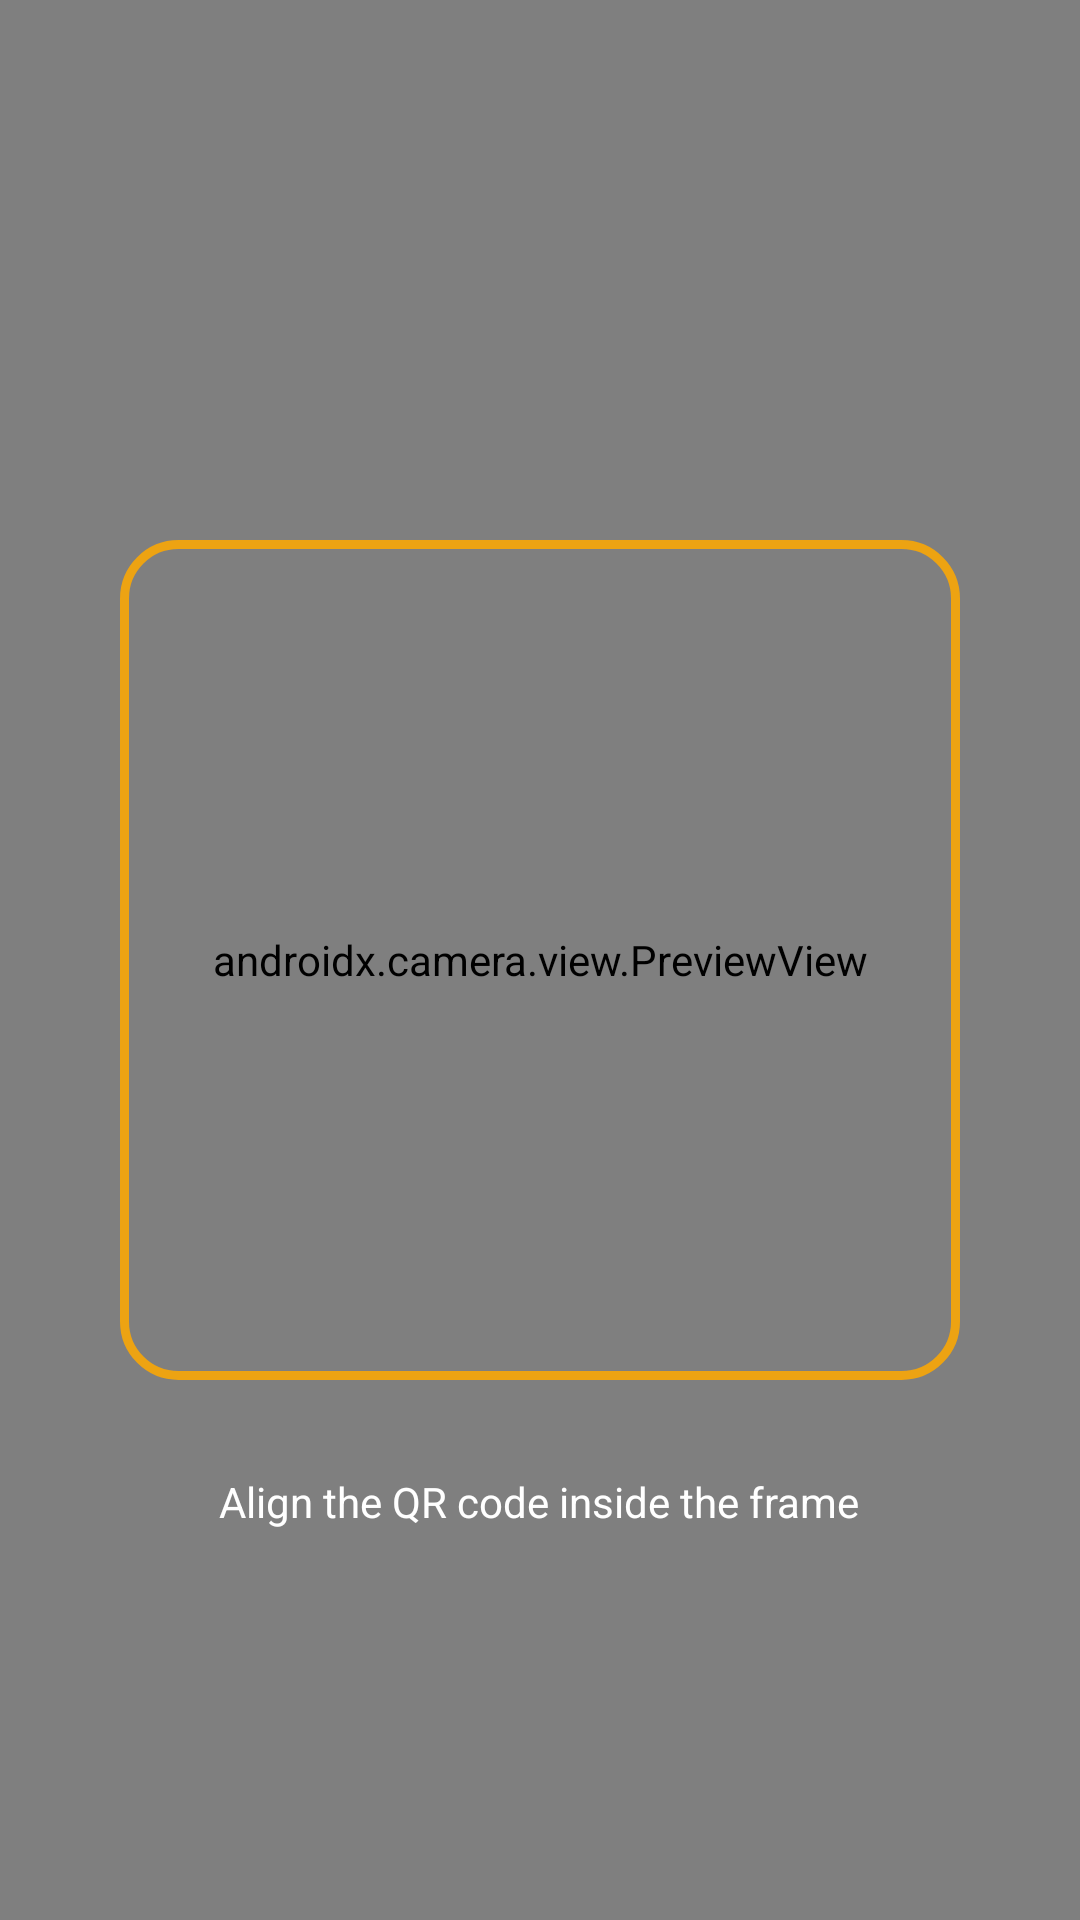

Produce the Android XML layout that renders to this screen, including the resource entries it uses.
<!-- AndroidManifest.xml: application theme Theme.Askvocate -->
<!-- res/layout/activity_qr_scan.xml -->
<?xml version="1.0" encoding="utf-8"?>
<FrameLayout xmlns:android="http://schemas.android.com/apk/res/android"
    xmlns:app="http://schemas.android.com/apk/res-auto"
    android:layout_width="match_parent"
    android:layout_height="match_parent"
    android:background="#FF000000"
    android:keepScreenOn="true">

    <androidx.camera.view.PreviewView
        android:id="@+id/qr_preview"
        android:layout_width="match_parent"
        android:layout_height="match_parent"
        app:implementationMode="compatible" />

    <View
        android:id="@+id/qr_frame"
        android:layout_width="280dp"
        android:layout_height="280dp"
        android:layout_gravity="center"
        android:background="@drawable/bg_qr_scan_frame" />

    <TextView
        android:id="@+id/qr_prompt"
        android:layout_width="wrap_content"
        android:layout_height="wrap_content"
        android:layout_gravity="center_horizontal|bottom"
        android:layout_marginHorizontal="24dp"
        android:layout_marginBottom="120dp"
        android:background="@drawable/bg_qr_prompt"
        android:gravity="center"
        android:paddingHorizontal="18dp"
        android:paddingVertical="10dp"
        android:text="@string/qr_scan_prompt"
        android:textColor="@color/white"
        android:textSize="14sp" />

    <FrameLayout
        android:id="@+id/qr_top_bar"
        android:layout_width="match_parent"
        android:layout_height="wrap_content"
        android:layout_gravity="top"
        android:padding="8dp">

        <ImageButton
            android:id="@+id/qr_close"
            android:layout_width="48dp"
            android:layout_height="48dp"
            android:layout_gravity="start"
            android:background="?attr/selectableItemBackgroundBorderless"
            android:contentDescription="@string/pan_qr_close"
            android:padding="12dp"
            android:src="@drawable/ic_close"
            app:tint="@color/white" />
    </FrameLayout>
</FrameLayout>
<!-- resources referenced by this layout -->
<resources>
  <color name="white">#FFFFFFFF</color>
  <!-- drawable bg_qr_scan_frame (drawable) -->
  <?xml version="1.0" encoding="utf-8"?>
  <shape xmlns:android="http://schemas.android.com/apk/res/android"
      android:shape="rectangle">
      <corners android:radius="18dp" />
      <solid android:color="@android:color/transparent" />
      <stroke
          android:width="3dp"
          android:color="@color/amber_accent" />
  </shape>
  <string name="pan_qr_close">Close scanner</string>
  <string name="qr_scan_prompt">Align the QR code inside the frame</string>
  <style name="Theme.Askvocate" parent="Base.Theme.Askvocate" />
  <color name="amber_accent">#FFEDA312</color>
  <style name="Base.Theme.Askvocate" parent="Theme.Material3.Light.NoActionBar">
          
          <item name="colorPrimary">@color/navy_primary</item>
          <item name="colorPrimaryDark">@color/navy_dark</item>
          <item name="colorOnPrimary">@color/text_on_primary</item>
          <item name="colorPrimaryContainer">@color/navy_light</item>
  
          
          <item name="colorSecondary">@color/amber_accent</item>
          <item name="colorOnSecondary">@color/text_on_accent</item>
          <item name="colorSecondaryContainer">@color/amber_light</item>
  
          
          <item name="android:colorBackground">@color/white</item>
          <item name="colorSurface">@color/surface_white</item>
          <item name="colorOnSurface">@color/text_primary</item>
          <item name="colorSurfaceVariant">@color/white</item>
  
          
          <item name="colorError">@color/error_red</item>
  
          
          <item name="android:statusBarColor">@color/navy_primary</item>
          <item name="android:navigationBarColor">@color/surface_white</item>
          <item name="android:windowLightStatusBar">false</item>
  
          
          <item name="android:windowBackground">@color/white</item>
  
          
          <item name="colorControlHighlight">@color/ripple_light</item>
  
          
          <item name="textInputStyle">@style/Widget.Askvocate.TextInputLayout</item>
      </style>
  <color name="navy_primary">#FF03289F</color>
  <color name="navy_dark">#FF021D73</color>
  <color name="text_on_primary">#FFFFFFFF</color>
  <color name="navy_light">#FF6B9BE6</color>
  <color name="text_on_accent">#FFFFFFFF</color>
  <color name="amber_light">#FFF6C566</color>
  <color name="surface_white">#FFFFFFFF</color>
  <color name="text_primary">#FF1B1F2A</color>
  <color name="error_red">#FFEF4444</color>
  <color name="ripple_light">#1F03289F</color>
  <style name="Widget.Askvocate.TextInputLayout" parent="Widget.Material3.TextInputLayout.OutlinedBox">
          <item name="boxCornerRadiusTopStart">@dimen/radius_md</item>
          <item name="boxCornerRadiusTopEnd">@dimen/radius_md</item>
          <item name="boxCornerRadiusBottomStart">@dimen/radius_md</item>
          <item name="boxCornerRadiusBottomEnd">@dimen/radius_md</item>
          <item name="boxStrokeColor">@color/border_light</item>
          <item name="hintTextColor">@color/text_secondary</item>
      </style>
  <dimen name="radius_md">12dp</dimen>
  <color name="border_light">#FFE2EBF8</color>
  <color name="text_secondary">#FF5E6C84</color>
</resources>
